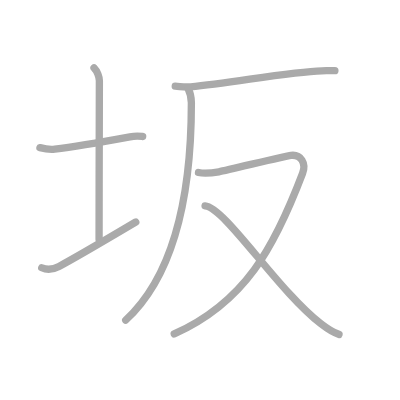
t = 0.00 s
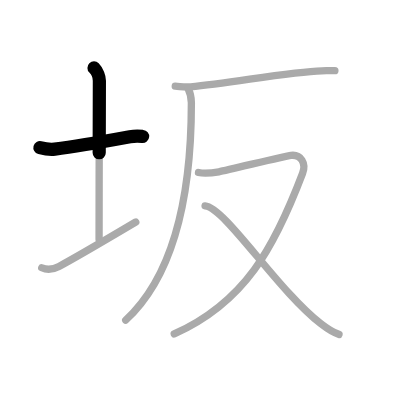
t = 1.50 s
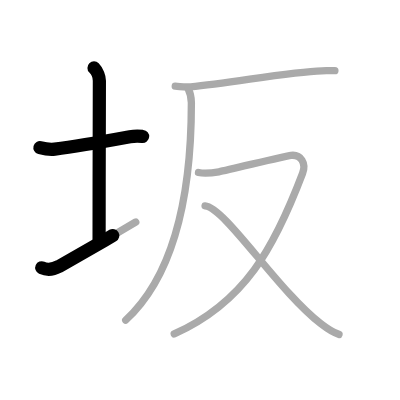
t = 2.75 s
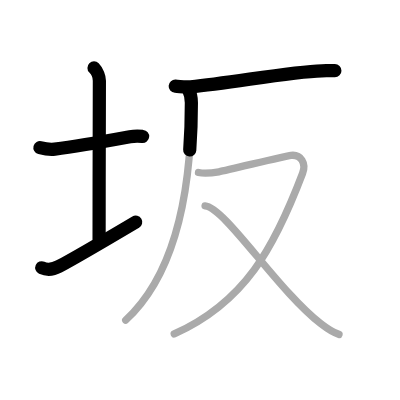
t = 4.25 s
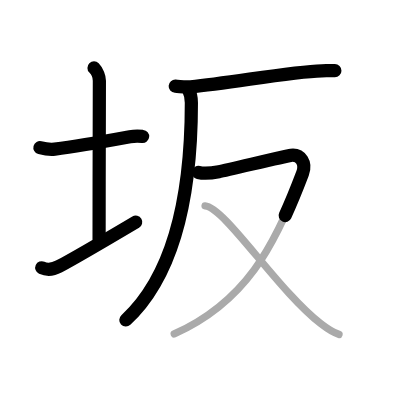
t = 5.50 s
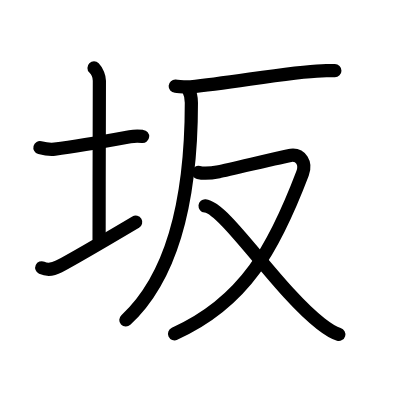
t = 7.00 s

The animated SVG that drew these frames (rendered in a browser with its animation timeline set to each time). Animation: 7 SMIL elements (animate=7); one cycle of 7.00 s.

<?xml version="1.0" standalone="no"?>
<!DOCTYPE svg PUBLIC "-//W3C//DTD SVG 1.1//EN"   "http://www.w3.org/Graphics/SVG/1.1/DTD/svg11.dtd">
<svg width="400px" height="400px"  version="1.1" xmlns="http://www.w3.org/2000/svg">
  <defs>
    <marker id="Triangle" viewBox="0 0 10 10" refX="0" refY="5" markerUnits="strokeWidth" markerWidth="3" style="stroke-opacity:0%;fill:#aaaaaa;" markerHeight="2" orient="auto">
      <path d="M 0 0 L 10 5 L 0 10 z" />
    </marker>
    
    <marker id="Arrow" viewBox="0 0 10 10" refX="5" refY="5" markerUnits="strokeWidth" markerWidth="1.8" style="stroke-opacity:0%;fill:#770000;" markerHeight="2" orient="auto">
      <path d="M 0 4 L 6 4 L 4 1 L 10 5 L 4 9 L 6 6 L 0 6 z" />
        <circle cx="5" cy="5" r="5" />
      </marker>
    
    <marker id="TriangleRed" viewBox="0 0 10 10" refX="0" refY="5" markerUnits="strokeWidth" markerWidth="3" style="stroke-opacity:0%;fill:#CC0000;" markerHeight="2" orient="auto">
      <path d="M 0 0 L 10 5 L 0 10 z" />
    </marker>
    
    <marker id="ArrowRed" viewBox="0 0 10 10" refX="5" refY="5" markerUnits="strokeWidth" markerWidth="1.8" style="stroke-opacity:0%;fill:#CC0000;" markerHeight="2" orient="auto">
      <path d="M 0 4 L 6 4 L 4 1 L 10 5 L 4 9 L 6 6 L 0 6 z" />
        <circle cx="5" cy="5" r="5" />
      </marker>
    
  </defs>
  
  <path style="fill:#ffffff; fill-opacity:100%; fill-rule:evenodd; stroke-width:0;" d="M 0 0 L 400px 0 L 400px 400px L 0 400px L 0 0" />

  <g transform="scale(3.6697247706422 3.6697247706422)">
<path style="fill:none; fill-opacity:0%; fill-rule:evenodd; stroke:#aaaaaa; stroke-opacity:100%; stroke-width: 1.5pt; stroke-linejoin:round; stroke-linecap:round;" d="M10.88 40.23c1.5 0.39 3.08 0.53 4.05 0.41c5.33-0.65 15.9-2.52 20.48-3.36c1.62-0.29 2.64-0.17 3.47-0.09"></path>
<path style="fill:none; fill-opacity:0%; fill-rule:evenodd; stroke:#aaaaaa; stroke-opacity:100%; stroke-width: 1.5pt; stroke-linejoin:round; stroke-linecap:round;" d="M25.62 18.5c0.88 0.88 1.46 2.5 1.46 3.5c0 1.02-0.08 27.75-0.08 43.25"></path>
<path style="fill:none; fill-opacity:0%; fill-rule:evenodd; stroke:#aaaaaa; stroke-opacity:100%; stroke-width: 1.5pt; stroke-linejoin:round; stroke-linecap:round;" d="M11.38 72.97c1.57 0.71 3.14 0.45 4.69-0.37c1.57-0.83 14.25-8.14 20.93-12.1"></path>
<path style="fill:none; fill-opacity:0%; fill-rule:evenodd; stroke:#aaaaaa; stroke-opacity:100%; stroke-width: 1.5pt; stroke-linejoin:round; stroke-linecap:round;" d="M47.75 23.49c1.79 0.13 2.63 0.31 4.19 0.17c11.37-1.09 27.32-4.14 35.75-4.36c2.6-0.07 0.67-0.04 3.57-0.04"></path>
<path style="fill:none; fill-opacity:0%; fill-rule:evenodd; stroke:#aaaaaa; stroke-opacity:100%; stroke-width: 1.5pt; stroke-linejoin:round; stroke-linecap:round;" d="M51.25 24.12c0.5 1 0.9 2.12 0.9 3.87c0 22.05-3.53 45.95-17.9 59.25"></path>
<path style="fill:none; fill-opacity:0%; fill-rule:evenodd; stroke:#aaaaaa; stroke-opacity:100%; stroke-width: 1.5pt; stroke-linejoin:round; stroke-linecap:round;" d="M54.09 47c1.3 0.31 2.96 0.28 5.56-0.19c2.6-0.47 17.78-4.25 19.62-4.48C82 42 83.5 44.5 82.45 47.25c-7.68 20.2-15.7 35.12-34.97 43.74"></path>
<path style="fill:none; fill-opacity:0%; fill-rule:evenodd; stroke:#aaaaaa; stroke-opacity:100%; stroke-width: 1.5pt; stroke-linejoin:round; stroke-linecap:round;" d="M55.88 56.12c5.5 0.5 19.57 22.76 31.54 32.09c1.86 1.45 3.22 2.42 4.96 2.91"></path>

<path style="fill:none; fill-opacity:0%; fill-rule:evenodd; stroke:#000000; stroke-opacity:100%; stroke-width: 2.7pt; stroke-linejoin:round; stroke-linecap:round;" d="M10.88 40.23c1.5 0.39 3.08 0.53 4.05 0.41c5.33-0.65 15.9-2.52 20.48-3.36c1.62-0.29 2.64-0.17 3.47-0.09" pathLength="100" stroke-dashoffset="100" stroke-dasharray="100 105"><animate id="dashAnim1" attributeName="stroke-dashoffset" from="100" to="0" dur="1s" calcMode="linear" fill="freeze"/></path>
<path style="fill:none; fill-opacity:0%; fill-rule:evenodd; stroke:#000000; stroke-opacity:100%; stroke-width: 2.7pt; stroke-linejoin:round; stroke-linecap:round;" d="M25.62 18.5c0.88 0.88 1.46 2.5 1.46 3.5c0 1.02-0.08 27.75-0.08 43.25" pathLength="100" stroke-dashoffset="100" stroke-dasharray="100 105"><animate id="dashAnim2" attributeName="stroke-dashoffset" from="100" to="0" dur="1s" calcMode="linear" begin="dashAnim1.end" fill="freeze"/></path>
<path style="fill:none; fill-opacity:0%; fill-rule:evenodd; stroke:#000000; stroke-opacity:100%; stroke-width: 2.7pt; stroke-linejoin:round; stroke-linecap:round;" d="M11.38 72.97c1.57 0.71 3.14 0.45 4.69-0.37c1.57-0.83 14.25-8.14 20.93-12.1" pathLength="100" stroke-dashoffset="100" stroke-dasharray="100 105"><animate id="dashAnim3" attributeName="stroke-dashoffset" from="100" to="0" dur="1s" calcMode="linear" begin="dashAnim2.end" fill="freeze"/></path>
<path style="fill:none; fill-opacity:0%; fill-rule:evenodd; stroke:#000000; stroke-opacity:100%; stroke-width: 2.7pt; stroke-linejoin:round; stroke-linecap:round;" d="M47.75 23.49c1.79 0.13 2.63 0.31 4.19 0.17c11.37-1.09 27.32-4.14 35.75-4.36c2.6-0.07 0.67-0.04 3.57-0.04" pathLength="100" stroke-dashoffset="100" stroke-dasharray="100 105"><animate id="dashAnim4" attributeName="stroke-dashoffset" from="100" to="0" dur="1s" calcMode="linear" begin="dashAnim3.end" fill="freeze"/></path>
<path style="fill:none; fill-opacity:0%; fill-rule:evenodd; stroke:#000000; stroke-opacity:100%; stroke-width: 2.7pt; stroke-linejoin:round; stroke-linecap:round;" d="M51.25 24.12c0.5 1 0.9 2.12 0.9 3.87c0 22.05-3.53 45.95-17.9 59.25" pathLength="100" stroke-dashoffset="100" stroke-dasharray="100 105"><animate id="dashAnim5" attributeName="stroke-dashoffset" from="100" to="0" dur="1s" calcMode="linear" begin="dashAnim4.end" fill="freeze"/></path>
<path style="fill:none; fill-opacity:0%; fill-rule:evenodd; stroke:#000000; stroke-opacity:100%; stroke-width: 2.7pt; stroke-linejoin:round; stroke-linecap:round;" d="M54.09 47c1.3 0.31 2.96 0.28 5.56-0.19c2.6-0.47 17.78-4.25 19.62-4.48C82 42 83.5 44.5 82.45 47.25c-7.68 20.2-15.7 35.12-34.97 43.74" pathLength="100" stroke-dashoffset="100" stroke-dasharray="100 105"><animate id="dashAnim6" attributeName="stroke-dashoffset" from="100" to="0" dur="1s" calcMode="linear" begin="dashAnim5.end" fill="freeze"/></path>
<path style="fill:none; fill-opacity:0%; fill-rule:evenodd; stroke:#000000; stroke-opacity:100%; stroke-width: 2.7pt; stroke-linejoin:round; stroke-linecap:round;" d="M55.88 56.12c5.5 0.5 19.57 22.76 31.54 32.09c1.86 1.45 3.22 2.42 4.96 2.91" pathLength="100" stroke-dashoffset="100" stroke-dasharray="100 105"><animate id="dashAnim7" attributeName="stroke-dashoffset" from="100" to="0" dur="1s" calcMode="linear" begin="dashAnim6.end" fill="freeze"/></path>

</g>

</svg>  
          
